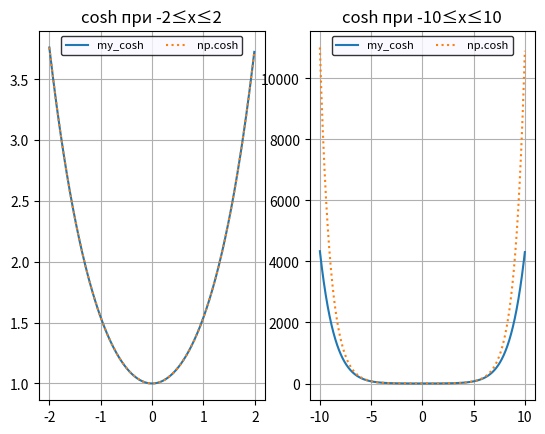

Python code for this plot:
import math
import numpy as np
import cmath
import matplotlib.pyplot as plt

ITERATIONS = 5


def my_cosh(x):
    """
    Вычисление гиперболического косинуса при помощи частичного суммирования
    ряда Тейлора для окрестности 0
    """
    x_pow = 1
    multiplier = 1
    partial_sum = 1
    for n in range(1, ITERATIONS):
        x_pow *= x ** 2  # В цикле постепенно считаем степень
        multiplier *= 1 / (2 * n - 1) / (2 * n)  # (-1)^n и факториал
        partial_sum += x_pow * multiplier

    return partial_sum


help(math.cosh)
help(my_cosh)

complex_arg = cmath.acosh(5)

print('Аргумент, при котором cosh достигает пяти', complex_arg)
print("Достигает ли пяти наш cosh?", my_cosh(complex_arg))
print("А библиотечный?", cmath.cosh(complex_arg))

p = np.r_[-2:2:0.01]
y = my_cosh(p)

plt.subplot(1, 2, 1)
plt.grid()
plt.plot(p, y, label='my_cosh')
plt.plot(p, np.cosh(p), label='np.cosh', linestyle='dotted')
plt.legend(fontsize=8,
           ncol=2,
           facecolor='#f8f8ff',
           edgecolor='black',
           title_fontsize='8')
plt.title('cosh при -2≤x≤2')

p = np.r_[-10:10:0.01]
y = my_cosh(p)

plt.subplot(1, 2, 2)
plt.plot(p, y, label='my_cosh')
plt.plot(p, np.cosh(p), label='np.cosh', linestyle='dotted')
plt.grid()
plt.legend(fontsize=8,
           ncol=2,
           facecolor='#f8f8ff',
           edgecolor='black',
           title_fontsize='8')
plt.title('cosh при -10≤x≤10')
plt.show()
